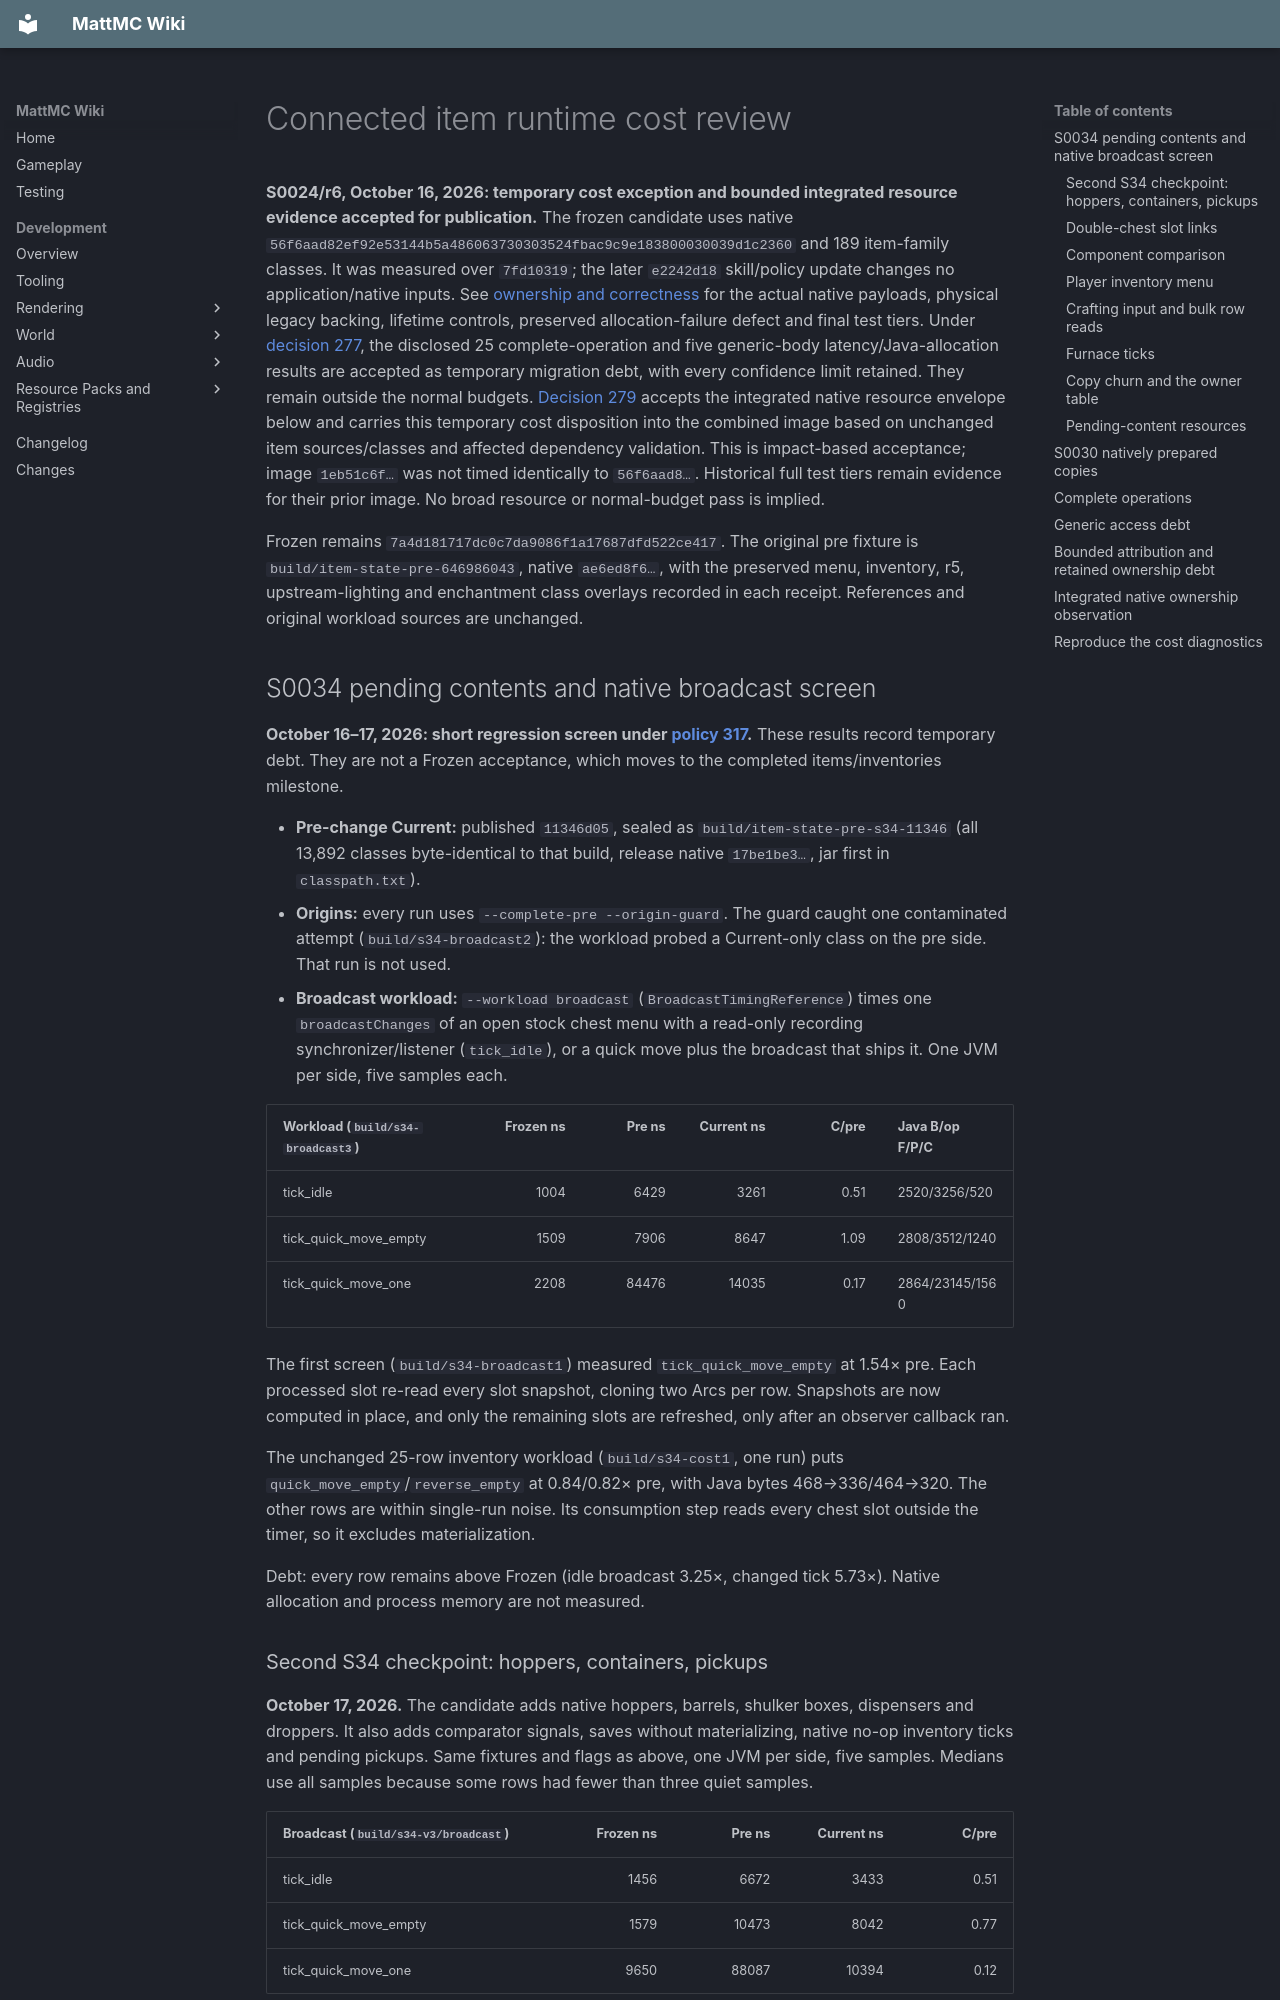

repository: HungLo2020/MattMC · page: development/game-model/ITEM-STATE-COSTS/index.html · generator: mkdocs

# Connected item runtime cost review

**S0024/r6, October 16, 2026: temporary cost exception and bounded integrated resource evidence accepted for publication.**
The frozen candidate uses native `56f6aad82ef92e53144b5a486063730303524fbac9c9e183800030039d1c2360`
and 189 item-family classes. It was measured over `7fd10319`; the later
`e2242d18` skill/policy update changes no application/native inputs.
See [ownership and correctness](ITEM-STATE.md) for the actual native payloads,
physical legacy backing, lifetime controls, preserved allocation-failure defect
and final test tiers.
Under [decision 277](https://github.com/HungLo2020/MattMC/discussions/888#discussioncomment-18978586),
the disclosed 25 complete-operation and five generic-body latency/Java-allocation
results are accepted as temporary migration debt, with every confidence limit
retained. They remain outside the normal budgets.
[Decision 279](https://github.com/HungLo2020/MattMC/discussions/888#discussioncomment-18978903)
accepts the integrated native resource envelope below and carries this temporary
cost disposition into the combined image based on unchanged item sources/classes
and affected dependency validation. This is impact-based acceptance; image
`1eb51c6f…` was not timed identically to `56f6aad8…`. Historical full test tiers
remain evidence for their prior image. No broad resource or normal-budget pass
is implied.

Frozen remains `7a4d181717dc0c7da9086f1a17687dfd522ce417`. The original pre fixture
is `build/item-state-pre-646986043`, native `ae6ed8f6…`, with the preserved menu,
inventory, r5, upstream-lighting and enchantment class overlays recorded in each
receipt. References and original workload sources are unchanged.

## S0034 pending contents and native broadcast screen

**October 16–17, 2026: short regression screen under
[policy 317](https://github.com/HungLo2020/MattMC/discussions/888#discussioncomment-18984771).**
These results record temporary debt. They are not a Frozen acceptance, which
moves to the completed items/inventories milestone.

- **Pre-change Current:** published `11346d05`, sealed as
  `build/item-state-pre-s34-11346` (all 13,892 classes byte-identical to that
  build, release native `17be1be3…`, jar first in `classpath.txt`).
- **Origins:** every run uses `--complete-pre --origin-guard`. The guard caught
  one contaminated attempt (`build/s34-broadcast2`): the workload probed a
  Current-only class on the pre side. That run is not used.
- **Broadcast workload:** `--workload broadcast` (`BroadcastTimingReference`) times one
  `broadcastChanges` of an open stock chest menu with a read-only recording
  synchronizer/listener (`tick_idle`), or a quick move plus the broadcast that
  ships it. One JVM per side, five samples each.

| Workload (`build/s34-broadcast3`) | Frozen ns | Pre ns | Current ns | C/pre | Java B/op F/P/C |
|---|---:|---:|---:|---:|---|
| tick_idle | 1004 | 6429 | 3261 | 0.51 | 2520/3256/520 |
| tick_quick_move_empty | 1509 | 7906 | 8647 | 1.09 | 2808/3512/1240 |
| tick_quick_move_one | 2208 | 84476 | 14035 | 0.17 | 2864/23145/1560 |

The first screen (`build/s34-broadcast1`) measured `tick_quick_move_empty` at
1.54× pre. Each processed slot re-read every slot snapshot, cloning two Arcs
per row. Snapshots are now computed in place, and only the remaining slots
are refreshed, only after an observer callback ran.

The unchanged 25-row inventory workload (`build/s34-cost1`, one run) puts
`quick_move_empty`/`reverse_empty` at 0.84/0.82× pre, with Java bytes
468→336/464→320. The other rows are within single-run noise. Its consumption step reads every chest slot
outside the timer, so it excludes materialization.

Debt: every row remains above Frozen (idle broadcast 3.25×, changed tick
5.73×). Native allocation and process memory are not measured.
